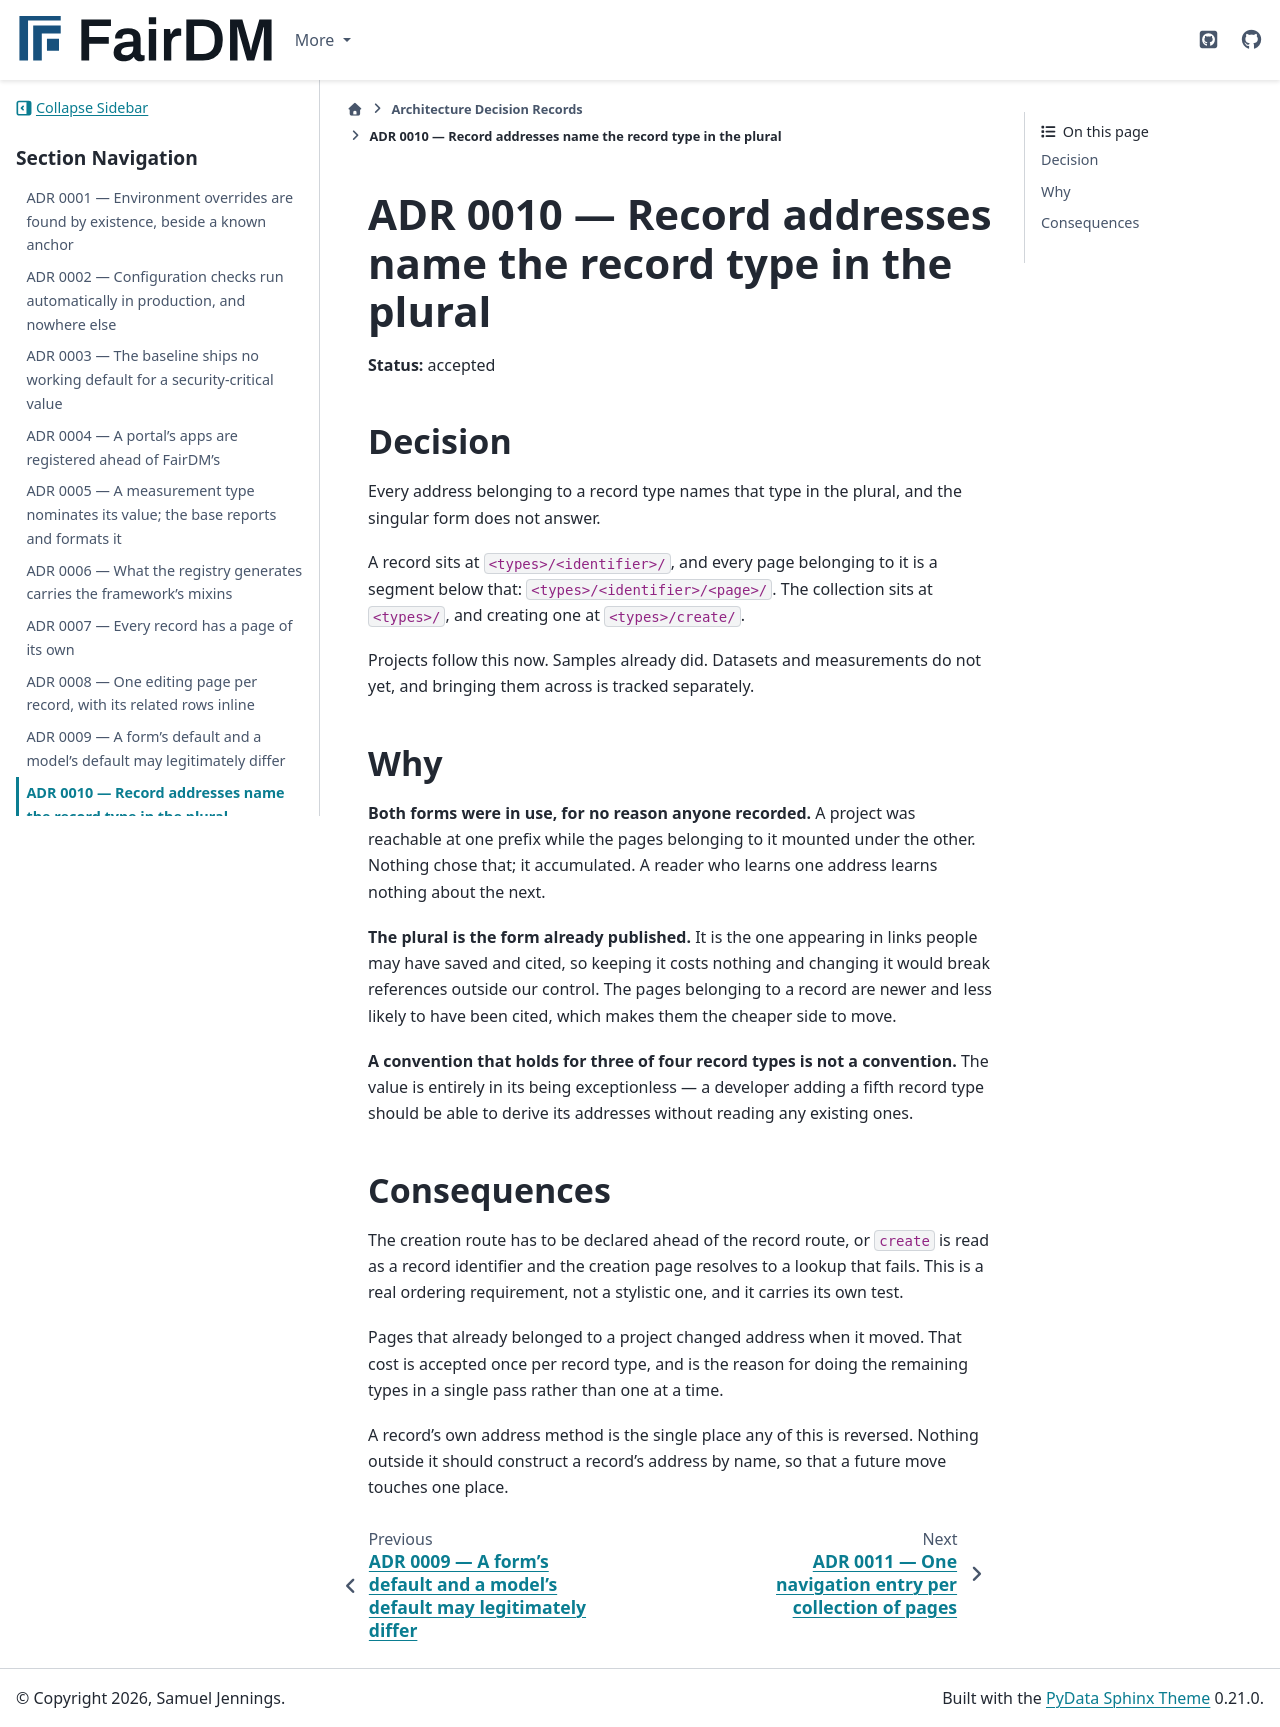

repository: FAIR-DM/fairdm · page: 0.4/adr/0010-record-addresses-name-the-record-type-in-the-plural.html · generator: sphinx

# ADR 0010 — Record addresses name the record type in the plural

**Status:** accepted

## Decision

Every address belonging to a record type names that type in the plural, and the singular form does
not answer.

A record sits at `<types>/<identifier>/`, and every page belonging to it is a segment below that:
`<types>/<identifier>/<page>/`. The collection sits at `<types>/`, and creating one at
`<types>/create/`.

Projects follow this now. Samples already did. Datasets and measurements do not yet, and bringing
them across is tracked separately.

## Why

**Both forms were in use, for no reason anyone recorded.** A project was reachable at one prefix
while the pages belonging to it mounted under the other. Nothing chose that; it accumulated. A
reader who learns one address learns nothing about the next.

**The plural is the form already published.** It is the one appearing in links people may have
saved and cited, so keeping it costs nothing and changing it would break references outside our
control. The pages belonging to a record are newer and less likely to have been cited, which makes
them the cheaper side to move.

**A convention that holds for three of four record types is not a convention.** The value is
entirely in its being exceptionless — a developer adding a fifth record type should be able to
derive its addresses without reading any existing ones.

## Consequences

The creation route has to be declared ahead of the record route, or `create` is read as a record
identifier and the creation page resolves to a lookup that fails. This is a real ordering
requirement, not a stylistic one, and it carries its own test.

Pages that already belonged to a project changed address when it moved. That cost is accepted once
per record type, and is the reason for doing the remaining types in a single pass rather than one at
a time.

A record's own address method is the single place any of this is reversed. Nothing outside it should
construct a record's address by name, so that a future move touches one place.
